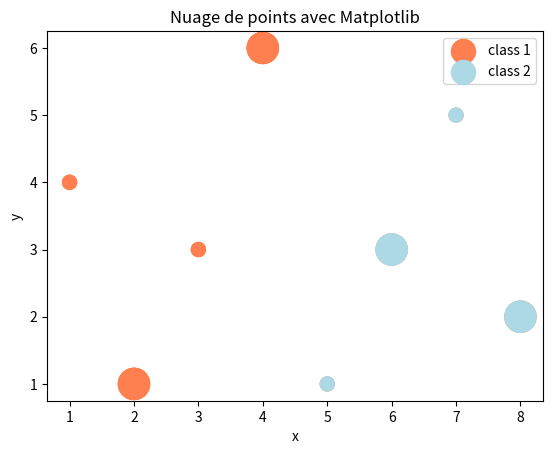

Here is the Python script that generated this plot:
import matplotlib.pyplot as plt

x = [1,2,3,4,5,6,7,8]
y = [4,1,3,6,1,3,5,2]

plt.scatter(x,y)

plt.title('Nuage de points avec Matplotlib')
plt.xlabel('x')
plt.ylabel('y')

#plt.savefig('ScatterPlot_01.png')
plt.show()

import matplotlib.pyplot as plt

x = [1,2,3,4,5,6,7,8]
y = [4,1,3,6,1,3,5,2]
size = [100,500,100,500,100,500,100,500]

plt.scatter(x,y,s=size)

plt.title('Nuage de points avec Matplotlib')
plt.xlabel('x')
plt.ylabel('y')
#plt.savefig('ScatterPlot_02.png')
plt.show()

import matplotlib.pyplot as plt

x = [1,2,3,4]
y = [4,1,3,6]
size = [100,500,100,500]

plt.scatter(x, y, s=size, c='coral')

x = [5,6,7,8]
y = [1,3,5,2]
size = [100,500,100,500]

plt.scatter(x, y, s=size, c='lightblue')

plt.title('Nuage de points avec Matplotlib')
plt.xlabel('x')
plt.ylabel('y')
#plt.savefig('ScatterPlot_03.png')
plt.show()


import matplotlib.pyplot as plt

x = [1,2,3,4]
y = [4,1,3,6]
size = [100,500,100,500]

plt.scatter(x, y, s=size, c='coral', label='class 1')

x = [5,6,7,8]
y = [1,3,5,2]
size = [100,500,100,500]

plt.scatter(x, y, s=size, c='lightblue', label='class 2')

plt.legend()

plt.title('Nuage de points avec Matplotlib')
plt.xlabel('x')
plt.ylabel('y')
#plt.savefig('ScatterPlot_04.png')
plt.show()

